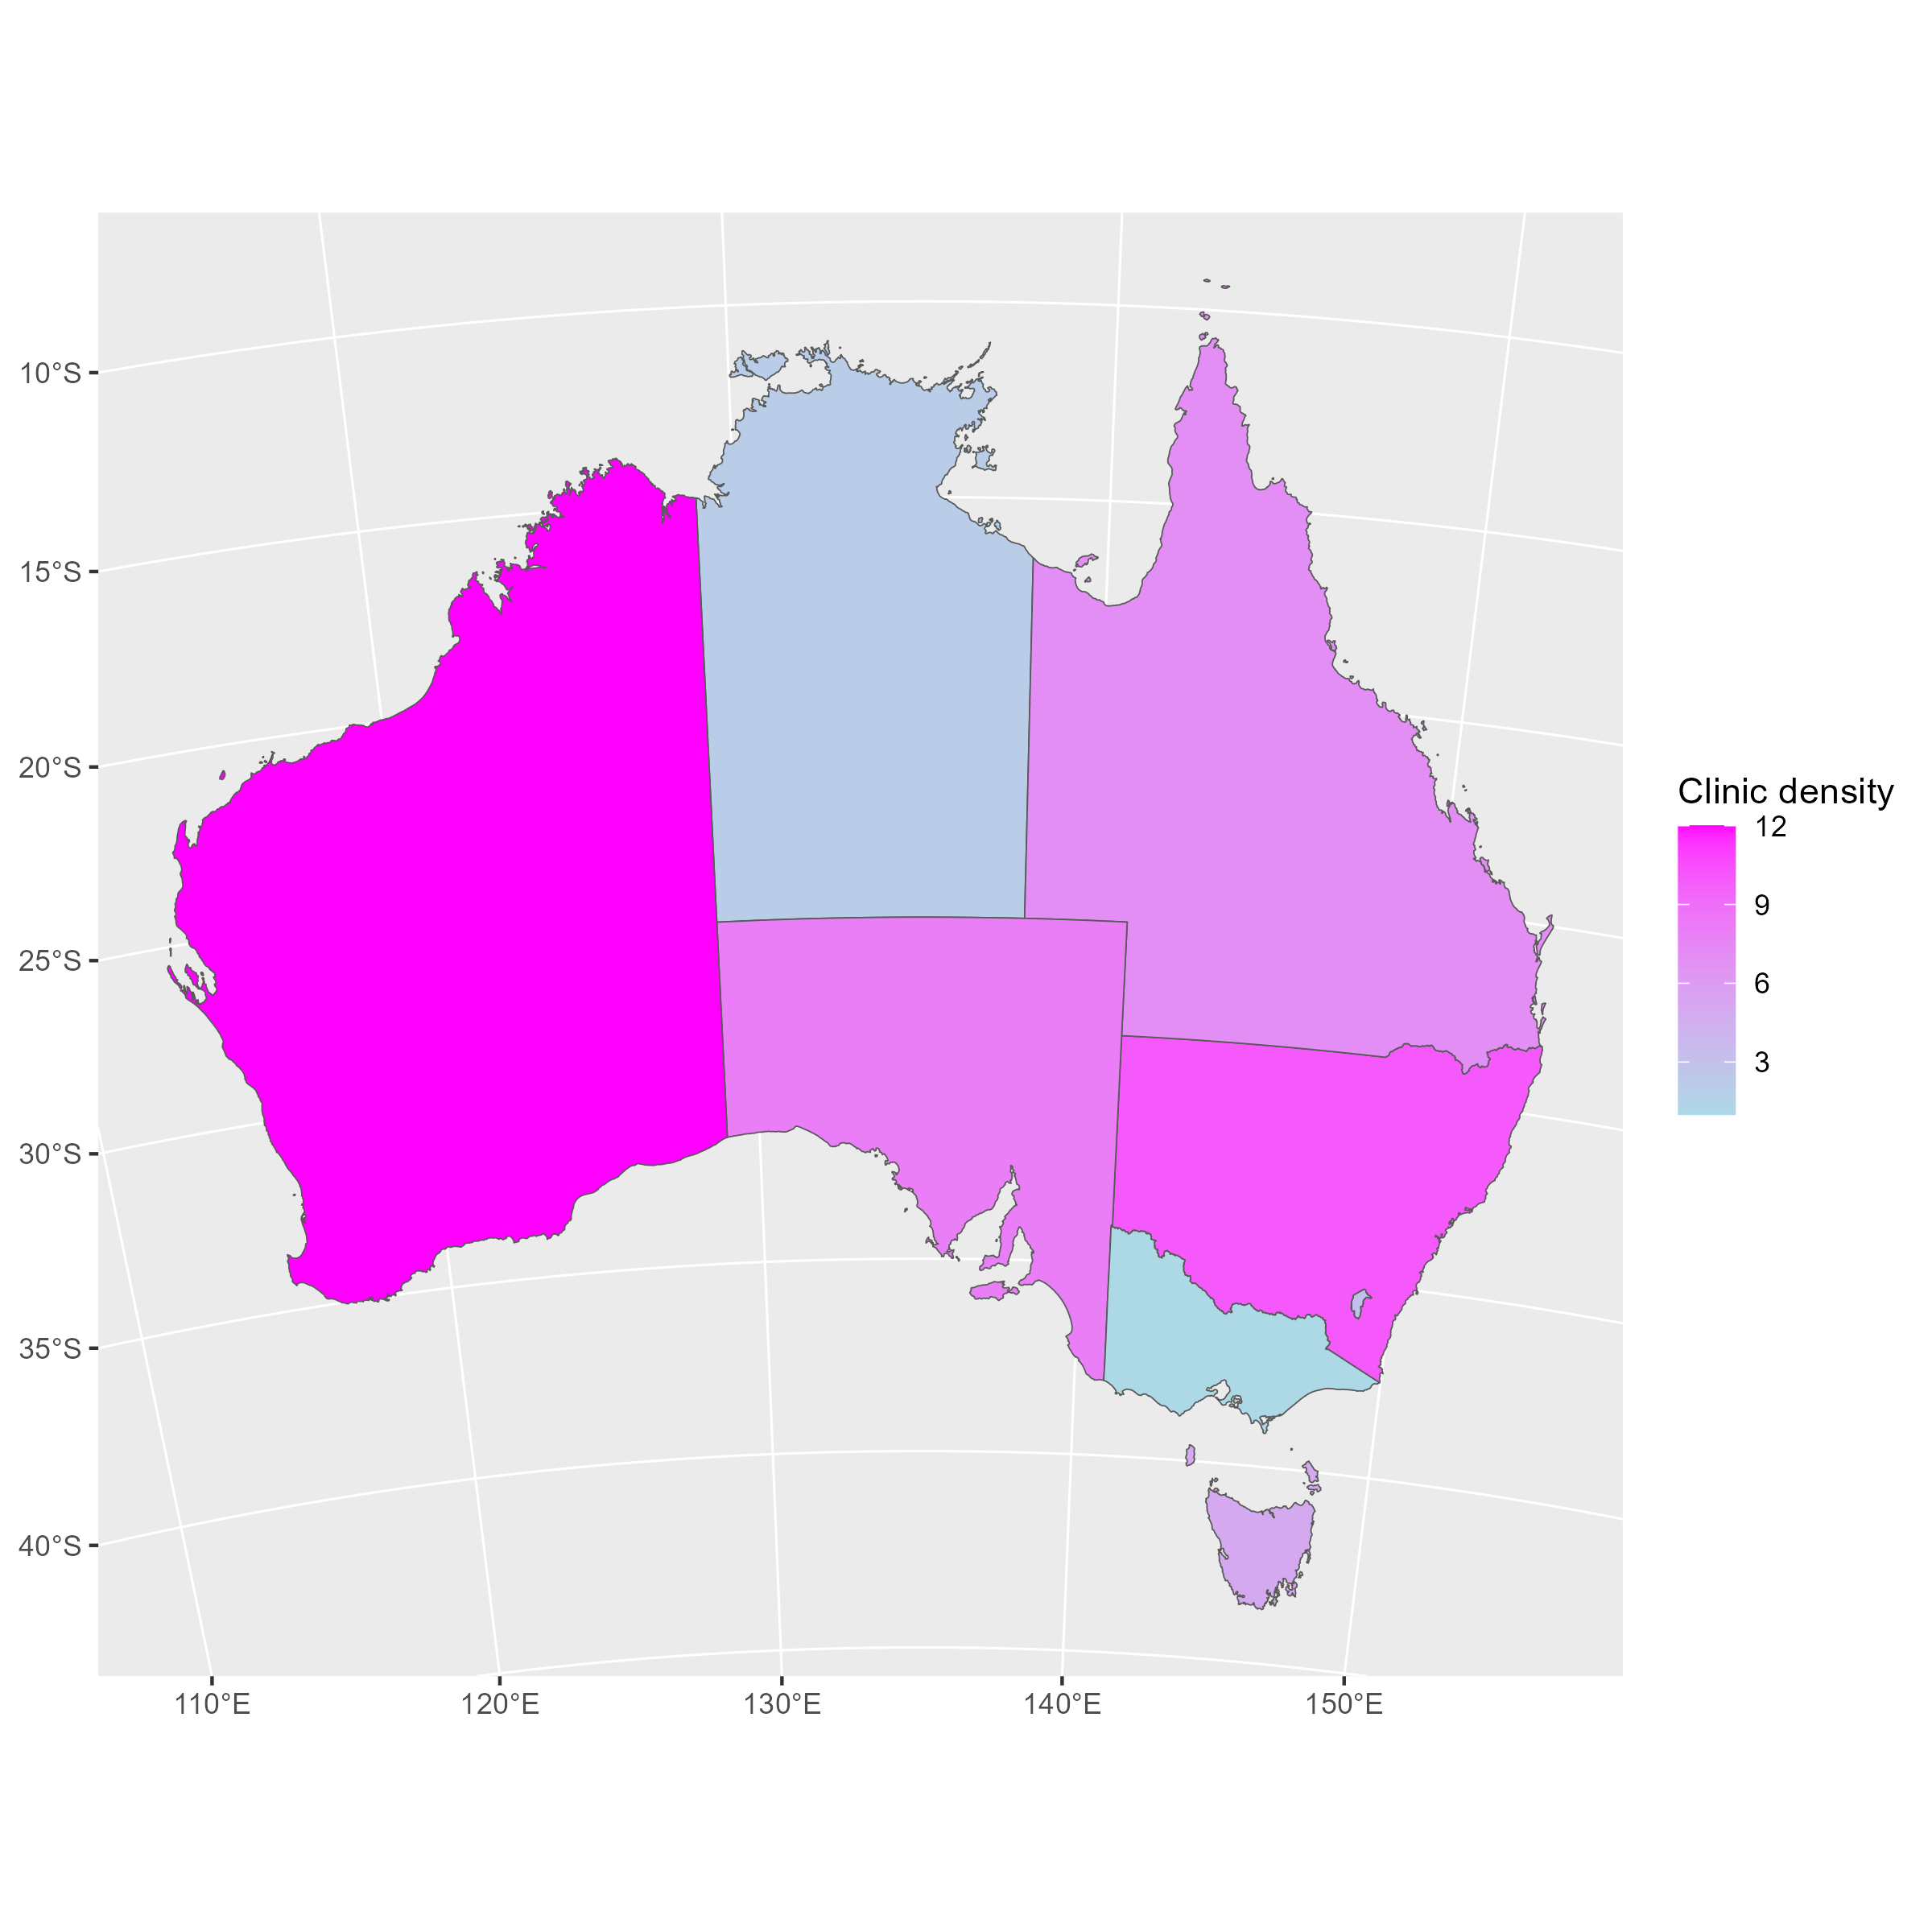

Reproduce this figure in R.

### code thanks to Erin!

### if you need to install the packages:
# install.packages("ggplot2")
# install.packages("ozmaps")
# install.packages("sf")

library(ggplot2)
library(ozmaps)
library(sf)

# Download the map data for Australia and split into States 
# can also choose LGAs if you want 
aus <- ozmap_states
# sf_oz <- ozmap_data("states")

# create random data table - you can modify or import your own dataframe :) 
rand_data <- data.frame(
  NAME = c(
    'New South Wales', 'Victoria', 'Queensland', 
    'Western Australia', 'South Australia', 'Tasmania', 
    'Australian Capital Territory', 'Northern Territory'
  ),
  Value = c(10, 1, 7, 12, 8, 5, 3, 2)
)

# Merge the data with the map data
merged <- merge(aus, rand_data, by.x = "NAME")

erins_plot <-
  ggplot() + 
  geom_sf(data = merged, 
          aes(fill = Value)) +
  coord_sf(crs = "+proj=lcc +lon_0=135 +lat_0=-30 +lat_1=-10 +lat_2=-45 +datum=WGS84") +
  labs(fill = "Clinic density") +
  scale_fill_gradient(low = "lightblue", high = "magenta")

# look at the plot:
erins_plot

# saving a png file for the github as smaller size than tiff
ggsave(
  filename = "2023-08-01_welcome-back/erins_cool_map.png", 
  plot = erins_plot,
  units = "in", width = 8, height = 8, dpi = 300
)
### Use the below commented line to plot the heat map and save as tiff file (16 MB)
# ggsave("2023-08-01_welcome-back/Wip1.tiff", units = "in", width = 8, height = 8, dpi = 300)



